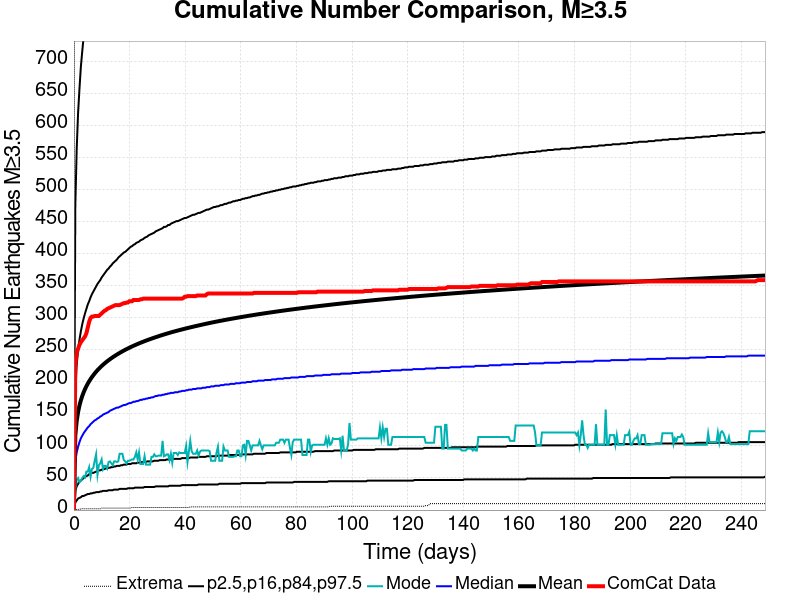

The data file committed next to this chart (first rows):
Time (days), ComCat Data, Simulation Mean, Simulation Median, Simulation Mode, Simulation Minimum, Simulation Maximum, 2.5 %-ile, 16 %-ile, 84 %-ile, 97.5 %-ile
0.0, 0.0, 0.0, 0.0, 0.0, 0.0, 0.0, 0.0, 0.0, 0.0, 0.0
0.498, 228.0, 117, 76.0, 30.0, 0.0, 6830, 12.0, 30.0, 191.0, 476.0
0.996, 245.0, 139.3, 90.0, 47.0, 1.0, 7992, 15.0, 37.0, 227.0, 564.0
1.494, 252.0, 153.1, 99.0, 50.0, 1.0, 8678, 18.0, 41.0, 250.0, 620.0
1.992, 258.0, 163.3, 106.0, 44.0, 1.0, 9253, 19.0, 44.0, 266.0, 658.0
2.49, 262.0, 171.3, 112.0, 46.0, 2.0, 9643, 20.0, 46.0, 279.0, 692.0
2.988, 265.0, 178, 116.0, 50.0, 2.0, 9972, 22.0, 48.0, 290.0, 716.0
3.486, 268.0, 183.7, 120.0, 53.0, 2.0, 10298, 22.0, 50.0, 299.0, 739.0
3.984, 271.0, 188.8, 123.0, 51.0, 2.0, 10564, 23.0, 52.0, 307.0, 760.0
4.482, 276.0, 193.3, 126.0, 60.0, 2.0, 10760, 24.0, 53.0, 314.0, 777.0
4.98, 285.0, 197.4, 129.0, 60.0, 2.0, 10948, 25.0, 54.0, 321.0, 795.0
5.478, 294.0, 201.1, 131.0, 67.0, 2.0, 11127, 25.0, 56.0, 326.0, 809.0
5.976, 300.0, 204.5, 134.0, 52.0, 2.0, 11274, 26.0, 57.0, 332.0, 822.0
6.474, 302.0, 207.6, 136.0, 64.0, 2.0, 11385, 26.0, 58.0, 337.0, 834.0
6.972, 302.0, 210.6, 138.0, 66.0, 2.0, 11501, 27.0, 58.0, 341.0, 846.0
7.47, 303.0, 213.3, 140.0, 77.0, 2.0, 11612, 27.0, 59.0, 345.0, 856.0
7.968, 303.0, 215.9, 141.0, 87.0, 2.0, 11727, 28.0, 60.0, 349.0, 866.0
8.466, 303.0, 218.3, 143.0, 55.0, 2.0, 11826, 28.0, 61.0, 353.0, 876.0
8.964, 303.0, 220.6, 144.0, 70.0, 2.0, 11946, 28.0, 62.0, 356.0, 884.0
9.462, 305.0, 222.8, 146.0, 73.0, 2.0, 12048, 29.0, 62.0, 359.0, 893.0
9.96, 307.0, 224.8, 147.0, 79.0, 3.0, 12135, 29.0, 63.0, 363.0, 900.0
10.46, 309.0, 226.8, 149.0, 64.0, 3.0, 12199, 30.0, 64.0, 366.0, 908.0
10.96, 311.0, 228.7, 150.0, 69.0, 3.0, 12266, 30.0, 64.0, 369.0, 916.0
11.45, 312.0, 230.5, 151.0, 69.0, 3.0, 12378, 30.0, 65.0, 372.0, 923.0
11.95, 314.0, 232.2, 152.0, 65.0, 3.0, 12462, 30.0, 65.0, 375.0, 928.0
12.45, 315.0, 233.9, 153.0, 75.0, 3.0, 12523, 31.0, 66.0, 377.0, 935.0
12.95, 316.0, 235.5, 155.0, 76.0, 3.0, 12607, 31.0, 66.0, 380.0, 941.0
13.45, 317.0, 237, 156.0, 73.0, 3.0, 12680, 31.0, 67.0, 382.0, 948.0
13.94, 318.0, 238.5, 157.0, 70.0, 3.0, 12725, 31.0, 67.0, 385.0, 954.0
14.44, 319.0, 239.9, 158.0, 76.0, 3.0, 12894, 32.0, 68.0, 387.0, 960.0
14.94, 320.0, 241.3, 159.0, 76.0, 3.0, 12977, 32.0, 68.0, 389.0, 965.0
15.44, 320.0, 242.7, 160.0, 75.0, 3.0, 13045, 32.0, 69.0, 391.0, 970.0
15.94, 320.0, 244, 160.0, 76.0, 3.0, 13122, 32.0, 69.0, 394.0, 976.0
16.43, 320.0, 245.3, 161.0, 88.0, 3.0, 13189, 33.0, 69.0, 396.0, 981.0
16.93, 321.0, 246.5, 162.0, 88.0, 3.0, 13257, 33.0, 70.0, 398.0, 987.0
17.43, 322.0, 247.8, 163.0, 88.0, 3.0, 13317, 33.0, 70.0, 400.0, 991.0
17.93, 323.0, 249, 164.0, 78.0, 3.0, 13393, 33.0, 71.0, 402.0, 996.0
18.43, 323.0, 250.1, 164.0, 76.0, 3.0, 13452, 33.0, 71.0, 403.0, 1001
18.92, 324.0, 251.2, 165.0, 73.0, 3.0, 13507, 33.0, 71.0, 405.0, 1005
19.42, 324.0, 252.3, 166.0, 77.0, 3.0, 13560, 34.0, 72.0, 407.0, 1010
19.92, 326.0, 253.4, 167.0, 77.0, 3.0, 13618, 34.0, 72.0, 409.0, 1014
20.42, 326.0, 254.4, 167.0, 78.0, 3.0, 13661, 34.0, 72.0, 411.0, 1017
20.92, 326.0, 255.4, 168.0, 79.0, 4.0, 13702, 34.0, 73.0, 412.0, 1022
21.41, 328.0, 256.4, 169.0, 79.0, 4.0, 13776, 34.0, 73.0, 414.0, 1026
21.91, 328.0, 257.4, 169.0, 83.0, 4.0, 13838, 35.0, 73.0, 415.0, 1031
22.41, 328.0, 258.3, 170.0, 90.0, 4.0, 13867, 35.0, 73.0, 417.0, 1035
22.91, 328.0, 259.3, 170.0, 79.0, 4.0, 13907, 35.0, 74.0, 418.0, 1038
23.41, 328.0, 260.2, 171.0, 90.0, 4.0, 13953, 35.0, 74.0, 419.0, 1041
23.9, 329.0, 261, 172.0, 72.0, 4.0, 13993, 35.0, 74.0, 421.0, 1045
24.4, 329.0, 261.9, 172.0, 72.0, 4.0, 14024, 35.0, 75.0, 422.0, 1047
24.9, 330.0, 262.8, 173.0, 72.0, 4.0, 14058, 35.0, 75.0, 423.0, 1052
25.4, 330.0, 263.6, 173.0, 84.0, 4.0, 14096, 36.0, 75.0, 425.0, 1054
25.9, 330.0, 264.5, 174.0, 71.0, 4.0, 14139, 36.0, 75.0, 426.0, 1057
26.39, 330.0, 265.3, 174.0, 71.0, 4.0, 14202, 36.0, 76.0, 427.0, 1060
26.89, 330.0, 266.1, 175.0, 71.0, 4.0, 14247, 36.0, 76.0, 429.0, 1063
27.39, 330.0, 266.9, 175.0, 71.0, 4.0, 14282, 36.0, 76.0, 430.0, 1066
27.89, 330.0, 267.6, 176.0, 83.0, 4.0, 14310, 36.0, 76.0, 431.0, 1069
28.39, 330.0, 268.4, 176.0, 83.0, 4.0, 14340, 36.0, 76.0, 432.0, 1072
28.88, 330.0, 269.1, 177.0, 87.0, 4.0, 14365, 36.0, 77.0, 433.0, 1075
29.38, 330.0, 269.8, 178.0, 84.0, 4.0, 14406, 37.0, 77.0, 435.0, 1078
... 440 more rows
